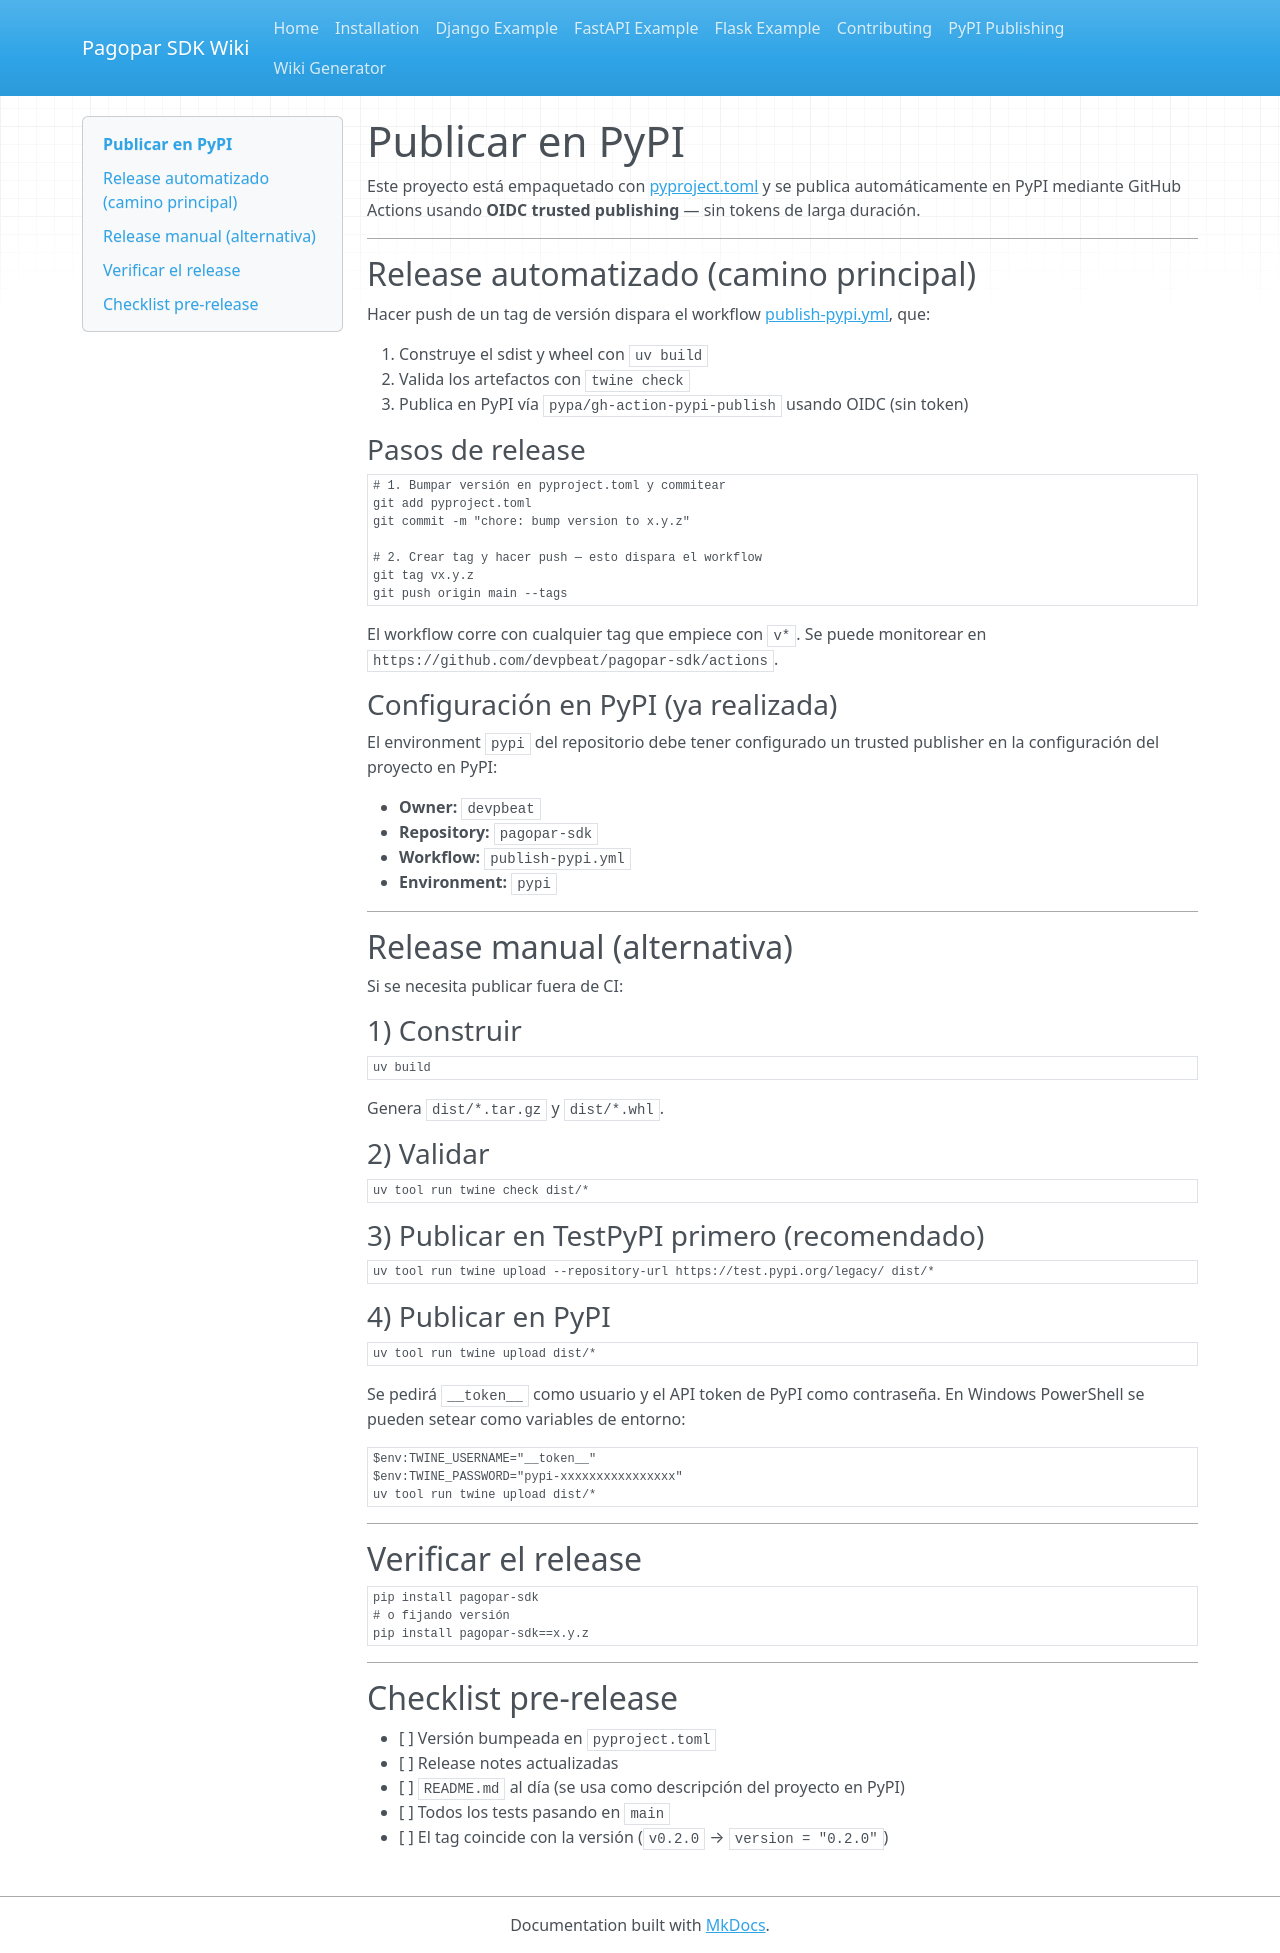

repository: devpbeat/pagopar-sdk · page: es/pypi-publishing/index.html · generator: mkdocs

# Publicar en PyPI

Este proyecto está empaquetado con [pyproject.toml](https://github.com/devpbeat/pagopar-sdk/blob/main/pyproject.toml)
y se publica automáticamente en PyPI mediante GitHub Actions usando
**OIDC trusted publishing** — sin tokens de larga duración.

---

## Release automatizado (camino principal)

Hacer push de un tag de versión dispara el workflow
[publish-pypi.yml](https://github.com/devpbeat/pagopar-sdk/blob/main/.github/workflows/publish-pypi.yml),
que:

1. Construye el sdist y wheel con `uv build`
2. Valida los artefactos con `twine check`
3. Publica en PyPI vía `pypa/gh-action-pypi-publish` usando OIDC (sin token)

### Pasos de release

```bash
# 1. Bumpar versión en pyproject.toml y commitear
git add pyproject.toml
git commit -m "chore: bump version to x.y.z"

# 2. Crear tag y hacer push — esto dispara el workflow
git tag vx.y.z
git push origin main --tags
```

El workflow corre con cualquier tag que empiece con `v*`. Se puede monitorear en
`https://github.com/devpbeat/pagopar-sdk/actions`.

### Configuración en PyPI (ya realizada)

El environment `pypi` del repositorio debe tener configurado un trusted publisher
en la configuración del proyecto en PyPI:

- **Owner:** `devpbeat`
- **Repository:** `pagopar-sdk`
- **Workflow:** `publish-pypi.yml`
- **Environment:** `pypi`

---

## Release manual (alternativa)

Si se necesita publicar fuera de CI:

### 1) Construir

```bash
uv build
```

Genera `dist/*.tar.gz` y `dist/*.whl`.

### 2) Validar

```bash
uv tool run twine check dist/*
```

### 3) Publicar en TestPyPI primero (recomendado)

```bash
uv tool run twine upload --repository-url https://test.pypi.org/legacy/ dist/*
```

### 4) Publicar en PyPI

```bash
uv tool run twine upload dist/*
```

Se pedirá `__token__` como usuario y el API token de PyPI como contraseña.
En Windows PowerShell se pueden setear como variables de entorno:

```powershell
$env:TWINE_USERNAME="__token__"
$env:TWINE_PASSWORD="pypi-xxxxxxxxxxxxxxxx"
uv tool run twine upload dist/*
```

---

## Verificar el release

```bash
pip install pagopar-sdk
# o fijando versión
pip install pagopar-sdk==x.y.z
```

---

## Checklist pre-release

- [ ] Versión bumpeada en `pyproject.toml`
- [ ] Release notes actualizadas
- [ ] `README.md` al día (se usa como descripción del proyecto en PyPI)
- [ ] Todos los tests pasando en `main`
- [ ] El tag coincide con la versión (`v0.2.0` → `version = "0.2.0"`)
